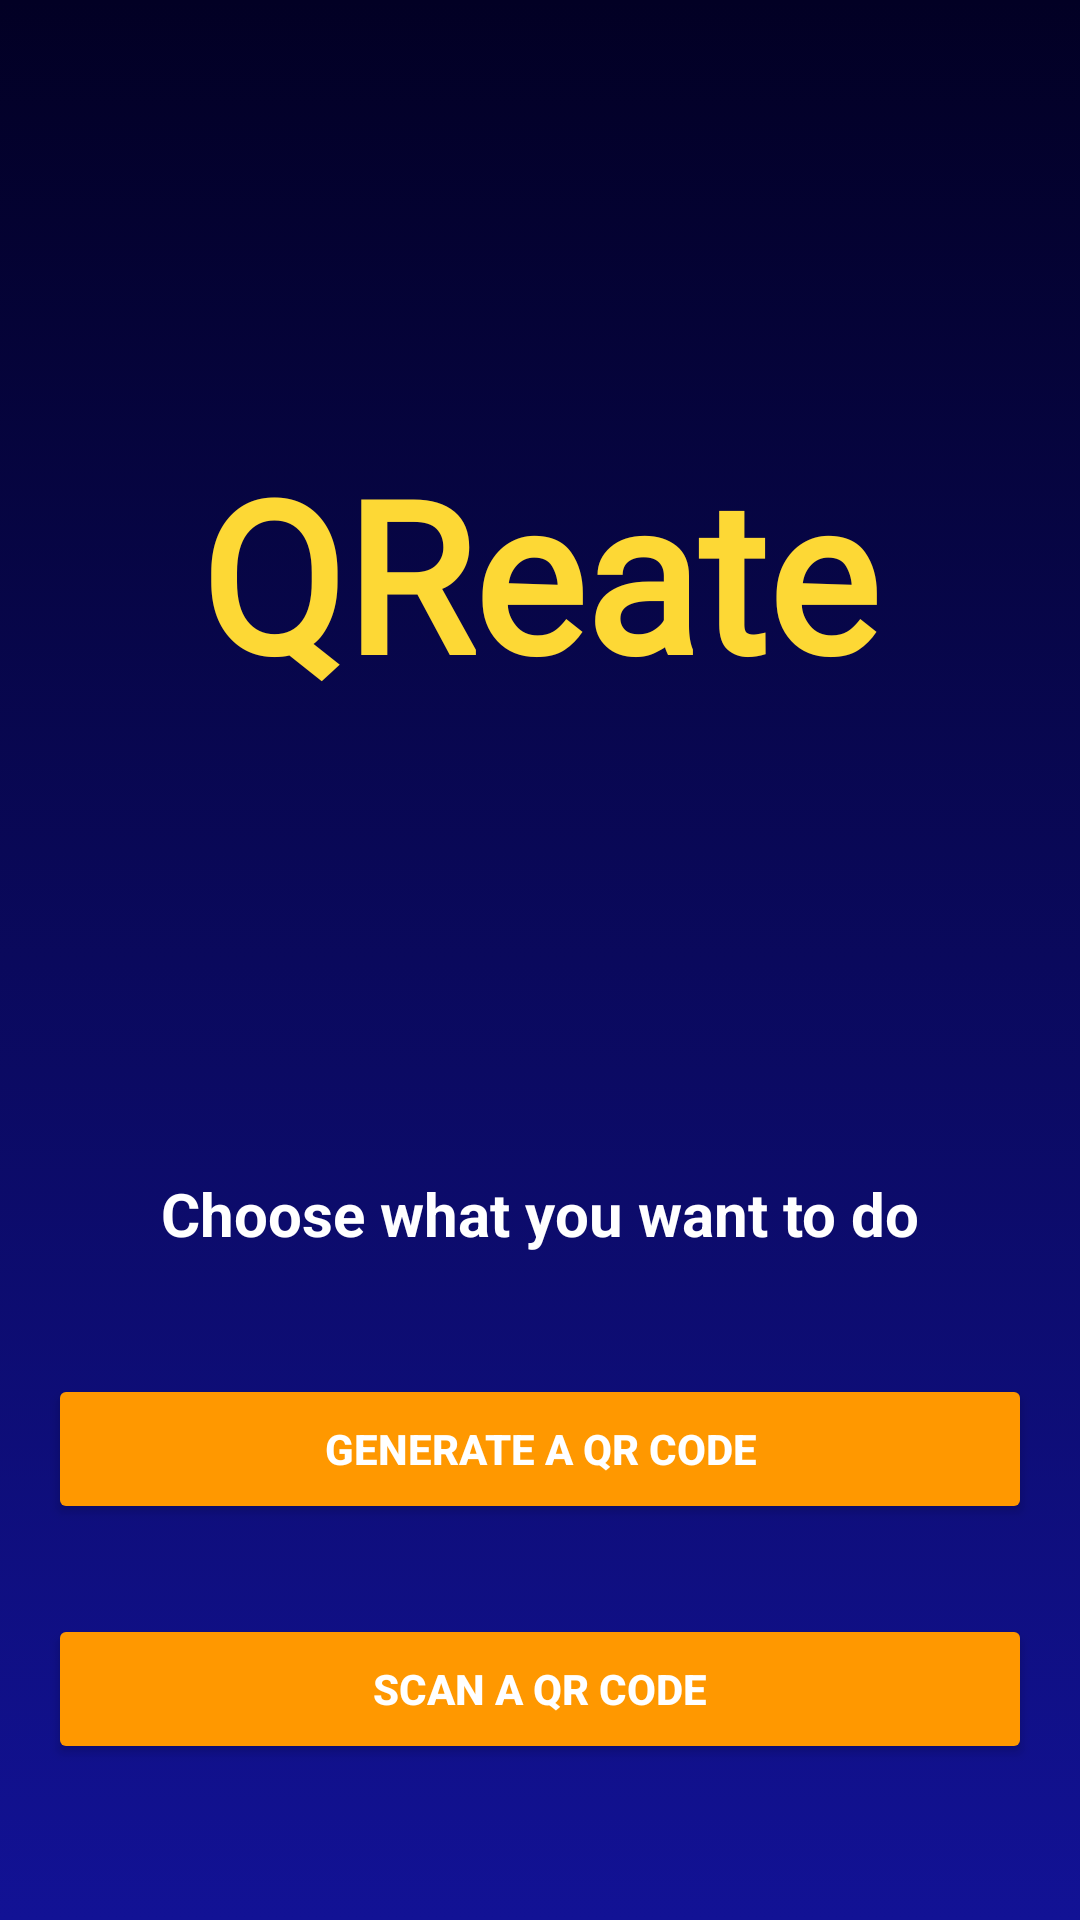

Android layout source for this screen:
<!-- AndroidManifest.xml: application theme Theme.QReate -->
<!-- res/layout/activity_main.xml -->
<?xml version="1.0" encoding="utf-8"?>
<androidx.constraintlayout.widget.ConstraintLayout xmlns:android="http://schemas.android.com/apk/res/android"
    xmlns:app="http://schemas.android.com/apk/res-auto"
    xmlns:tools="http://schemas.android.com/tools"
    android:layout_width="match_parent"
    android:layout_height="match_parent"
    android:padding="16dp"
    tools:context=".MainActivity"
    android:background="@drawable/gradient_background">

    <TextView
        android:id="@+id/textViewTitle"
        android:layout_width="250dp"
        android:layout_height="150dp"
        android:layout_marginTop="100dp"
        android:text="@string/QReate"
        android:textColor="#FDD835"
        android:fontFamily="@font/agbalumo"
        android:textSize="70sp"
        android:gravity="center"
        android:textStyle="bold"
        app:layout_constraintEnd_toEndOf="parent"
        app:layout_constraintHorizontal_bias="0.497"
        app:layout_constraintStart_toStartOf="parent"
        app:layout_constraintTop_toTopOf="parent" />

    <TextView
        android:id="@+id/textViewSubtitle"
        android:layout_width="wrap_content"
        android:layout_height="wrap_content"
        android:layout_marginTop="125dp"
        android:text="@string/choose_what_you_want_to_do"
        android:textColor="#FFFFFF"
        android:textSize="20sp"
        android:textStyle="bold"
        app:layout_constraintEnd_toEndOf="parent"
        app:layout_constraintStart_toStartOf="parent"
        app:layout_constraintTop_toBottomOf="@+id/textViewTitle" />

    <Button
        android:id="@+id/buttonGenerateQR"
        android:layout_width="0dp"
        android:layout_height="50dp"
        android:layout_marginTop="40dp"
        android:backgroundTint="#FF9800"
        android:text="@string/generate_a_qr_code"
        android:textColor="#FFFFFF"
        android:textStyle="bold"
        app:layout_constraintEnd_toEndOf="parent"
        app:layout_constraintHorizontal_bias="1.0"
        app:layout_constraintStart_toStartOf="parent"
        app:layout_constraintTop_toBottomOf="@+id/textViewSubtitle" />

    <Button
        android:id="@+id/buttonScanQR"
        android:layout_width="0dp"
        android:layout_height="50dp"
        android:layout_marginTop="30dp"
        android:backgroundTint="#FF9800"
        android:text="@string/scan_a_qr_code"
        android:textColor="#FFFFFF"
        android:textStyle="bold"
        app:layout_constraintEnd_toEndOf="parent"
        app:layout_constraintHorizontal_bias="0.0"
        app:layout_constraintStart_toStartOf="parent"
        app:layout_constraintTop_toBottomOf="@+id/buttonGenerateQR" />

</androidx.constraintlayout.widget.ConstraintLayout>
<!-- resources referenced by this layout -->
<resources>
  <!-- drawable gradient_background (drawable) -->
  <?xml version="1.0" encoding="utf-8"?>
  <selector xmlns:android="http://schemas.android.com/apk/res/android">
  
      <item>
  
          <shape>
  
              <gradient android:angle="90"  android:startColor="#121295" android:endColor="#020024" android:type="linear"/>
  
          </shape>
  
      </item>
  
  </selector>
  <string name="QReate">QReate</string>
  <string name="choose_what_you_want_to_do">Choose what you want to do</string>
  <string name="generate_a_qr_code">Generate a QR Code</string>
  <string name="scan_a_qr_code">Scan a QR Code</string>
  <style name="Theme.QReate" parent="Theme.MaterialComponents.DayNight.DarkActionBar">
          
          <item name="colorPrimary">@color/purple_500</item>
          <item name="colorPrimaryVariant">@color/purple_700</item>
          <item name="colorOnPrimary">@color/white</item>
          
          <item name="colorSecondary">@color/teal_200</item>
          <item name="colorSecondaryVariant">@color/teal_700</item>
          <item name="colorOnSecondary">@color/black</item>
          
          <item name="android:statusBarColor">?attr/colorPrimaryVariant</item>
          
      </style>
  <!-- not gathered from this repository: default colours our renderer supplied (Android Studio template values) -->
  <color name="purple_500">#FF6200EE</color>
  <color name="purple_700">#FF3700B3</color>
  <color name="teal_200">#FF03DAC5</color>
  <color name="teal_700">#FF018786</color>
  <color name="black">#FF000000</color>
  <color name="white">#FFFFFFFF</color>
</resources>
